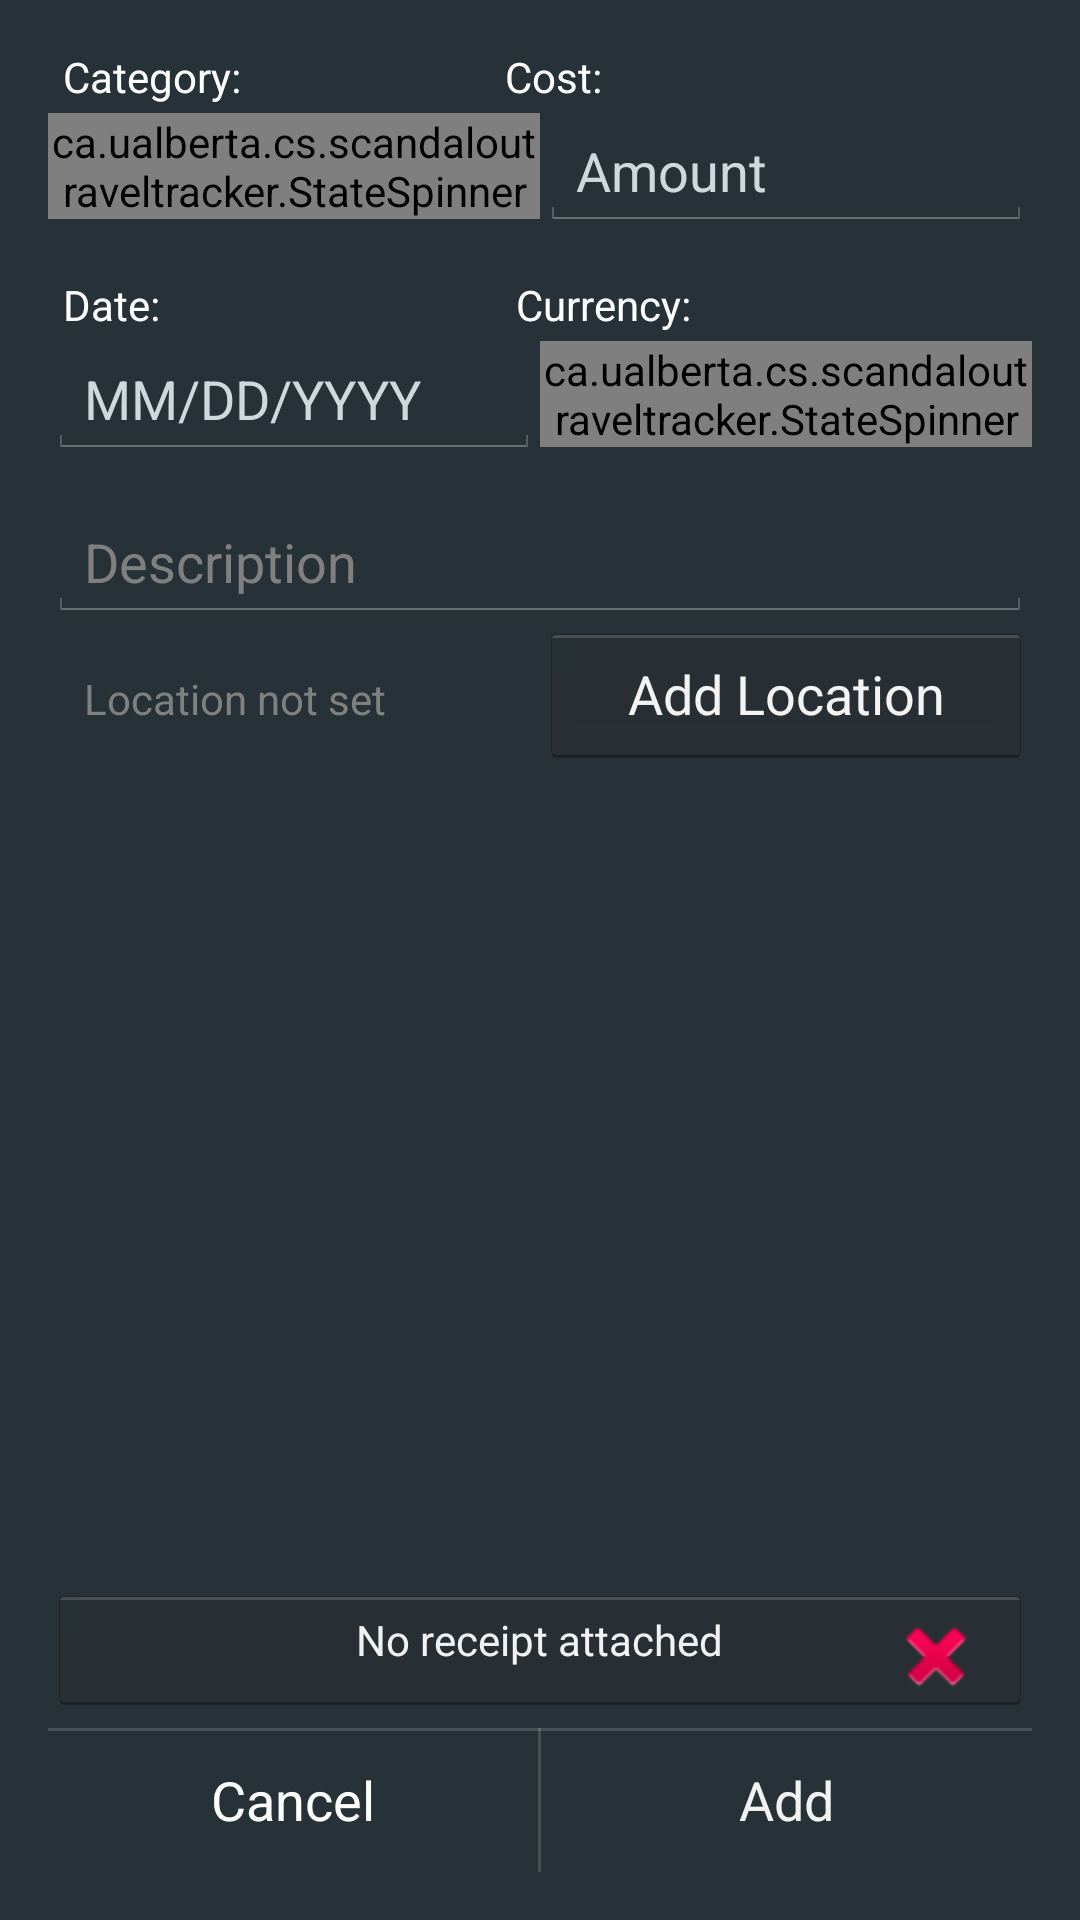

Reconstruct the res/layout file that produces this screen, plus the resources it refers to.
<!-- AndroidManifest.xml: application theme Theme.Holo.WithColoredSpinners -->
<!-- res/layout/activity_new_expense.xml -->
<RelativeLayout xmlns:android="http://schemas.android.com/apk/res/android"
    xmlns:tools="http://schemas.android.com/tools"
    android:layout_width="match_parent"
    android:layout_height="match_parent"
    android:background="#263238"
    android:paddingBottom="@dimen/activity_vertical_margin"
    android:paddingLeft="@dimen/activity_horizontal_margin"
    android:paddingRight="@dimen/activity_horizontal_margin"
    android:paddingTop="@dimen/activity_vertical_margin"
    tools:context=".NewExpenseActivity" >
    
    <LinearLayout
        android:id="@+id/new_expense_buttons_layout"
        android:layout_width="wrap_content"
        android:layout_height="wrap_content"
        android:layout_alignParentBottom="true"
        android:layout_alignParentLeft="true"
        android:layout_alignParentRight="true" >
        
        <Button
            android:id="@+id/new_expense_cancel"
            style="?android:attr/borderlessButtonStyle"
            android:layout_width="wrap_content"
            android:layout_height="wrap_content"
            android:layout_weight="1"
            android:text="@string/cancel"
            android:textColor="#FFFFFF" />

        <View style="@style/VerticalDivider" />

	    <Button
	        android:id="@+id/add_expense_button"
	        android:layout_width="wrap_content"
	        android:layout_height="wrap_content"
	        android:layout_weight="1"
	        android:onClick="confirmEdit"
	        android:text="Add"
	        android:textColor="#F2F2F2"
	        style="?android:attr/borderlessButtonStyle"/>
	    
    </LinearLayout>

    <ImageButton
        android:id="@+id/add_expense_receipt_thumbnail"
        android:layout_width="180dp"
        android:layout_height="wrap_content"
        android:layout_marginBottom="5dp"
        android:layout_above="@+id/new_expense_buttons_layout"
        android:layout_alignLeft="@+id/new_expense_buttons_layout"
        android:layout_alignRight="@+id/new_expense_buttons_layout"
        android:layout_alignTop="@+id/add_expense_delete_receipt"
        android:src="@null" />
    
    <View
        style="@style/Divider"
        android:layout_below="@+id/add_expense_receipt_thumbnail" />

    <LinearLayout
        android:id="@+id/addExpenseCurrencyAmountLayout"
        android:layout_width="wrap_content"
        android:layout_height="wrap_content"
        android:layout_alignParentLeft="true"
        android:layout_alignParentRight="true"
        android:layout_marginBottom="15dp"
        android:layout_below="@+id/new_expense_category_date_titles_layout" >

        <ca.ualberta.cs.scandaloutraveltracker.StateSpinner
            android:id="@+id/category"
            android:layout_width="match_parent"
            android:layout_height="wrap_content"
            android:layout_weight="1"
            android:entries="@array/Category"
            android:textColor="#F2F2F2" />

        <EditText
            android:id="@+id/amount2"
            style="@style/EditTextColors"
            android:layout_width="match_parent"
            android:layout_weight="1"
            android:hint="@string/amount"
            android:inputType="numberDecimal" >
        </EditText>
        
    </LinearLayout>

    <EditText
        android:id="@+id/description2"
        android:layout_width="wrap_content"
        android:layout_height="wrap_content"
        android:layout_alignParentLeft="true"
        android:layout_alignParentRight="true"
        android:layout_below="@+id/addExpenseDateAndCurrencyLayout"
        android:ems="10"
        android:hint="@string/description"
        android:textColor="#F2F2F2" />
    
    <LinearLayout
        android:id="@+id/new_expense_category_date_titles_layout"
        android:layout_width="wrap_content"
        android:layout_height="wrap_content"
        android:layout_alignLeft="@+id/addExpenseCurrencyAmountLayout"
        android:layout_alignParentTop="true"
        android:layout_alignRight="@+id/addExpenseCurrencyAmountLayout" >

        <TextView
            android:id="@+id/new_expense_categoryTV"
            style="@style/TextFontMedium"
            android:layout_width="wrap_content"
            android:layout_height="match_parent"
            android:layout_weight="0.58"
            android:text="@string/category" />

        <TextView
            android:id="@+id/new_expense_amountTV"
            android:layout_weight="1"
            android:layout_height="match_parent"
            android:layout_width="wrap_content"
            style="@style/TextFontMedium"
            android:text="@string/cost" />
    </LinearLayout>
    
    <LinearLayout
        android:id="@+id/new_expense_date_currency_titles_layout"
        android:layout_width="wrap_content"
        android:layout_height="wrap_content"
        android:layout_alignLeft="@+id/addExpenseCurrencyAmountLayout"
        android:layout_alignRight="@+id/addExpenseCurrencyAmountLayout"
        android:layout_below="@+id/addExpenseCurrencyAmountLayout" >

        <TextView
            android:id="@+id/new_expense_dateTV"
            style="@style/TextFontMedium"
            android:layout_height="match_parent"
            android:layout_width="wrap_content"
            android:layout_weight="1"
            android:text="@string/date" />

        <TextView
            android:id="@+id/new_expense_currencyTV"
            android:layout_weight="1"
            android:layout_height="match_parent"
            android:layout_width="wrap_content"
            style="@style/TextFontMedium"
            android:text="@string/currency" />
    </LinearLayout>

    <LinearLayout
        android:id="@+id/addExpenseDateAndCurrencyLayout"
        android:layout_width="wrap_content"
        android:layout_height="wrap_content"
        android:layout_alignParentLeft="true"
        android:layout_alignParentRight="true"
        android:layout_below="@+id/new_expense_date_currency_titles_layout"
        android:layout_marginBottom="15dp" >

        <EditText
            android:id="@+id/date_expense2"
            style="@style/EditTextColors"
            android:layout_width="match_parent"
            android:layout_weight="1"
            android:focusableInTouchMode="False"
            android:hint="@string/date_hint"
            android:inputType="date" />

        <ca.ualberta.cs.scandaloutraveltracker.StateSpinner
            android:id="@+id/currency"
            android:layout_width="match_parent"
            android:layout_height="wrap_content"
            android:layout_weight="1"
            android:entries="@array/Currency"
            android:textColor="#F2F2F2" />
    </LinearLayout>

    <ImageButton
        android:id="@+id/add_expense_delete_receipt"
        android:layout_width="wrap_content"
        android:layout_height="wrap_content"
        android:layout_above="@+id/new_expense_buttons_layout"
        android:layout_alignRight="@+id/add_expense_receipt_thumbnail"
        android:src="@android:drawable/ic_delete"
        style="?android:attr/borderlessButtonStyle" />

    <TextView
        android:id="@+id/add_expense_add_receipt_text"
        android:layout_width="wrap_content"
        android:layout_height="wrap_content"
        android:layout_alignBottom="@+id/add_expense_receipt_thumbnail"
        android:layout_centerHorizontal="true"
        android:layout_marginBottom="15dp"
        android:gravity="center"
        android:text="No receipt attached"
        android:textColor="#F2F2F2" />

    <LinearLayout
        android:layout_width="match_parent"
        android:layout_height="wrap_content"
        android:layout_alignLeft="@+id/description2"
        android:layout_below="@+id/description2" >

        <TextView
            android:id="@+id/new_location_edit_text"
            android:layout_width="match_parent"
            android:layout_height="wrap_content"
            android:layout_weight="1"
            android:hint="@string/expense_add_location_filler"
            android:maxLines="2"
            android:padding="12dp"
            android:scrollbarAlwaysDrawVerticalTrack="true"
            android:scrollbars="vertical"
            android:singleLine="false"
            android:textColor="#FFFFFF" />
        
       <Button
            android:id="@+id/add_expense_location_button"
            android:layout_width="match_parent"
            android:layout_height="wrap_content"
            android:layout_weight="1"
            android:onClick="addLocation"
            android:text="@string/add_location_button" />
    </LinearLayout>

</RelativeLayout>
<!-- resources referenced by this layout -->
<resources>
  <string-array name="Category">
          <item>Select</item>
  		<item>Air Fare</item>
  		<item>Ground Transport</item>
  		<item>Vehicle Rental</item>
  		<item>Private Automobile</item>
  		<item>Fuel</item>
  		<item>Parking</item>
  		<item>Registration</item>
  		<item>Accomodation</item>
  		<item>Meal</item>
  		<item>Supplies</item>
  	</string-array>
  <string-array name="Currency">
          <item>Select</item>
  		<item>CAD</item>
  		<item>USD</item>
  		<item>EUR</item>
  		<item>GBP</item>
  		<item>JPY</item>
  		<item>CHF</item>
  		<item>CNY</item>
  	</string-array>
  <dimen name="activity_horizontal_margin">16dp</dimen>
  <dimen name="activity_vertical_margin">16dp</dimen>
  <string name="add_location_button">Add Location</string>
  <string name="amount">Amount</string>
  <string name="cancel">Cancel</string>
  <string name="category">Category:</string>
  <string name="cost">Cost:</string>
  <string name="currency">Currency:</string>
  <string name="date">Date:</string>
  <string name="date_hint">MM/DD/YYYY</string>
  <string name="description">Description</string>
  <string name="expense_add_location_filler">Location not set</string>
  <style name="Divider">
          <item name="android:layout_width">match_parent</item>
          <item name="android:layout_height">1dp</item>
          <item name="android:background">?android:attr/listDivider</item>
      </style>
  <style name="EditTextColors">
          <item name="android:layout_width">wrap_content</item>
          <item name="android:layout_height">wrap_content</item>   
          <item name="android:textColor">#FFFFFF</item>
          <item name="android:textColorHint">#CFD8DC</item>     
          <item name="android:ems">7</item>
      </style>
  <style name="TextFontMedium" parent="@android:style/TextAppearance.Small">
          <item name="android:layout_width">wrap_content</item>
          <item name="android:layout_height">wrap_content</item>
          <item name="android:textColor">#FFFFFF</item>
          <item name="android:layout_marginBottom">2.5dp</item>
          <item name="android:layout_marginLeft">5dp</item>
      </style>
  <style name="VerticalDivider">
          <item name="android:layout_width">1dp</item>
          <item name="android:layout_height">match_parent</item>
          <item name="android:background">?android:attr/listDivider</item>
      </style>
  <style name="Theme.Holo.WithColoredSpinners" parent="@android:style/Theme.Holo">
          <item name="android:spinnerItemStyle">@style/SpinnerItem</item>
          <item name="android:spinnerDropDownItemStyle">@style/SpinnerItem.DropDownItem</item>
      </style>
  <style name="SpinnerItem" parent="@android:style/Widget.TextView.SpinnerItem">
          <item name="android:textColor">#FFFFFF</item>
      </style>
  <style name="SpinnerItem.DropDownItem" parent="@android:style/Widget.DropDownItem.Spinner">
          <item name="android:textColor">#FFFFFF</item>
      </style>
</resources>
